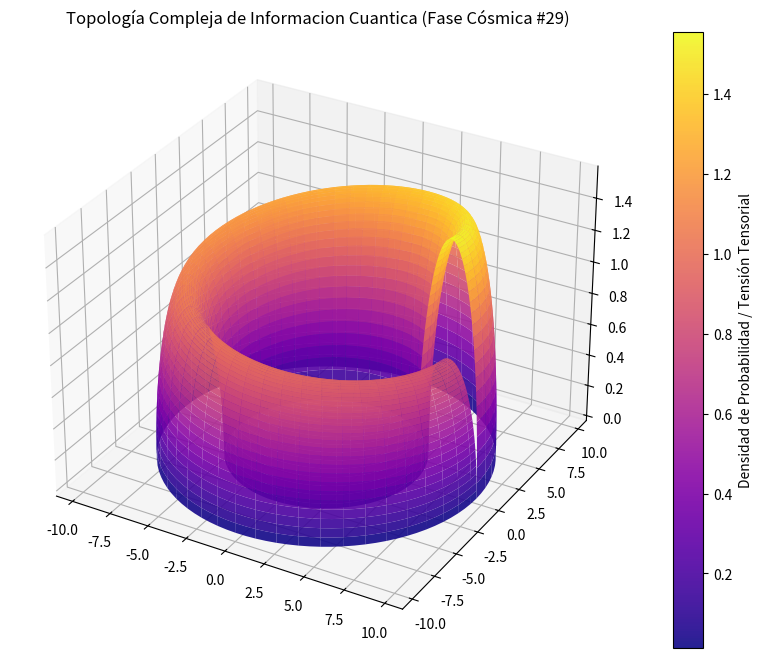

Generate this figure with matplotlib:
%matplotlib inline
# Simulación Cósmica: Informacion Cuantica - Variante 29
import numpy as np
import matplotlib.pyplot as plt
from mpl_toolkits.mplot3d import Axes3D

# Parámetros Físicos Cuánticos/Relativistas
alpha = 7.748
beta = 1.925
gamma = 1.566

u = np.linspace(0, 2 * np.pi, 100)
v = np.linspace(0, np.pi, 100)
U, V = np.meshgrid(u, v)

# Topología Espacio-Temporal Avanzada (Fase Cósmica)
X = (alpha + beta * np.cos(V)) * np.cos(U)
Y = (alpha + beta * np.cos(V)) * np.sin(U)
Z = gamma * np.sin(V) * np.exp(-U/10)

fig = plt.figure(figsize=(12, 8))
ax = fig.add_subplot(111, projection='3d')
surf = ax.plot_surface(X, Y, Z, cmap='plasma', edgecolor='none', alpha=0.9)

fig.colorbar(surf, ax=ax, label='Densidad de Probabilidad / Tensión Tensorial')
plt.title(r'Topología Compleja de Informacion Cuantica (Fase Cósmica #29)')
plt.show()
